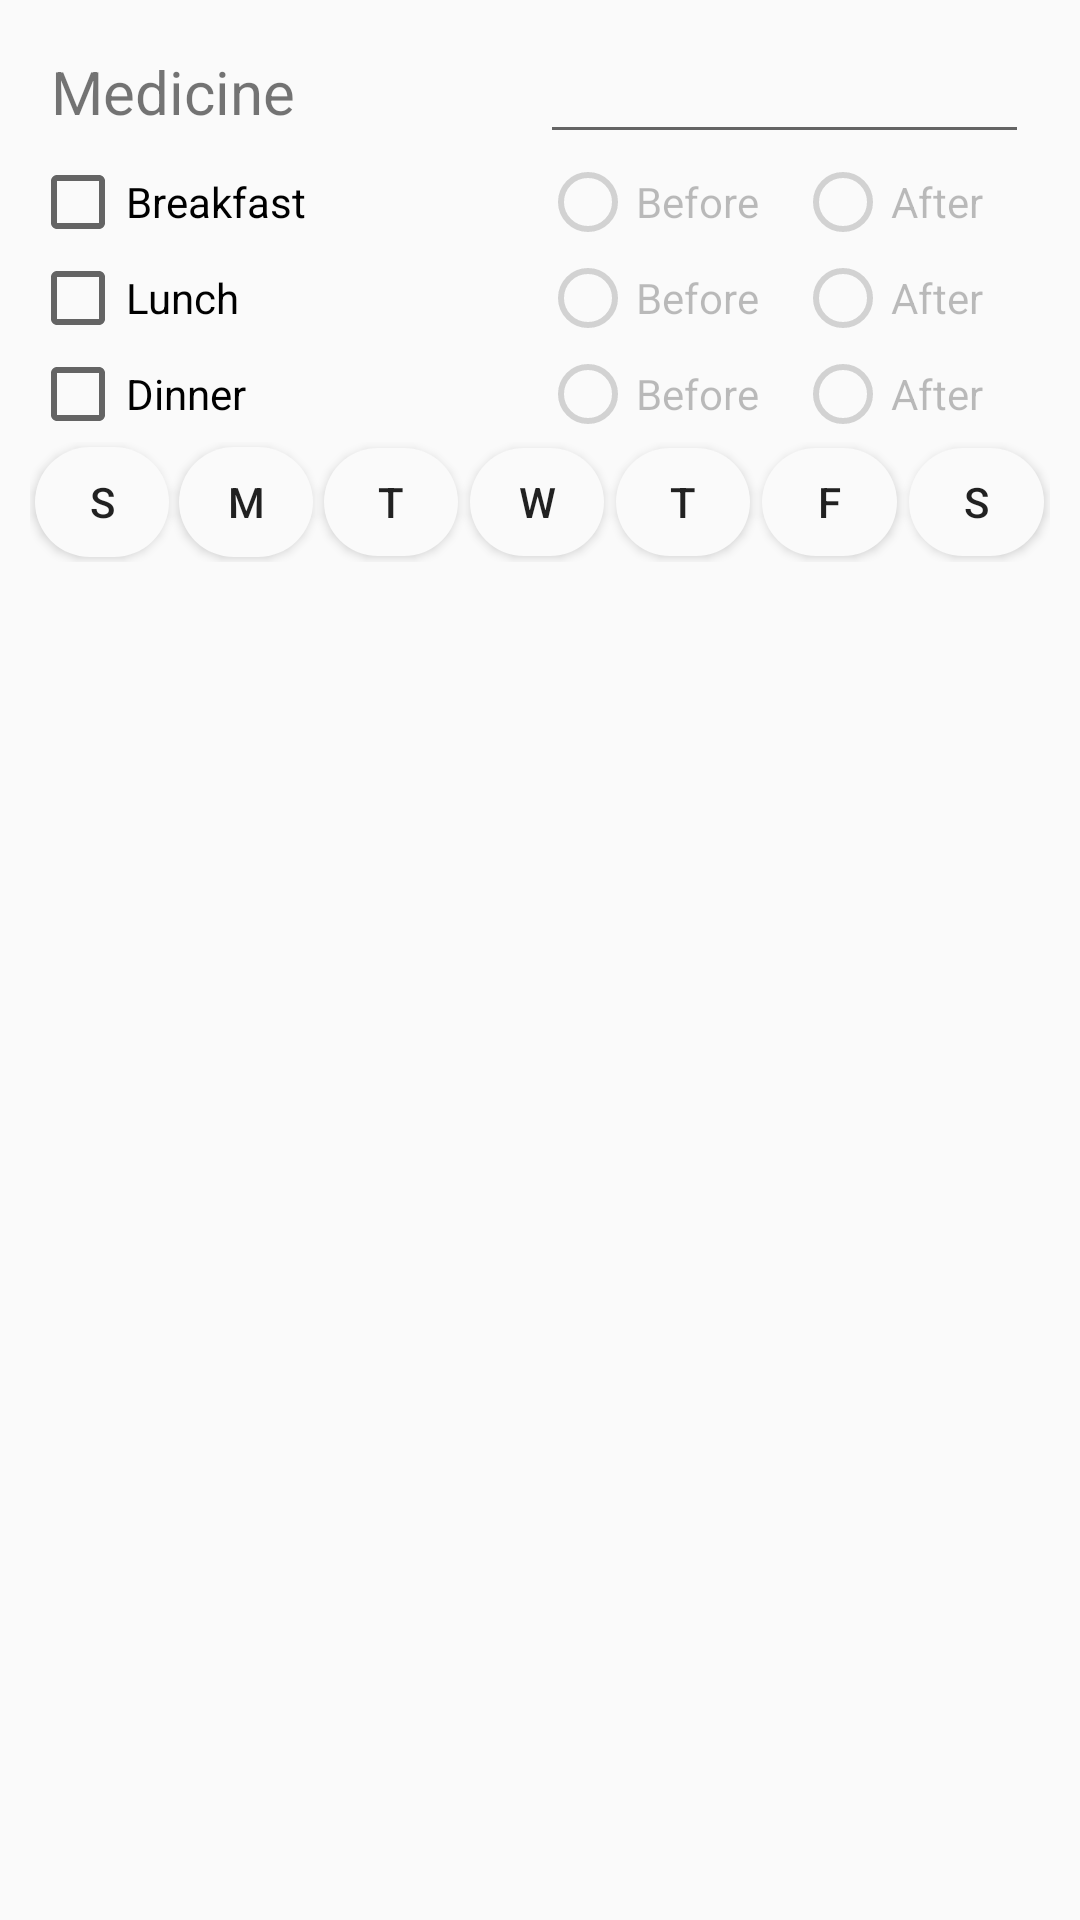

Here is an Android app screen rendered from its layout file. Give the layout XML and the strings, colors and styles it references.
<!-- AndroidManifest.xml: application theme AppTheme -->
<!-- res/layout/activity_add_medicine.xml -->
<?xml version="1.0" encoding="utf-8"?>
<LinearLayout xmlns:android="http://schemas.android.com/apk/res/android"
    android:layout_width="match_parent"
    android:layout_height="match_parent"
    android:orientation="vertical"
    android:padding="10dp">

    <LinearLayout
        android:layout_width="match_parent"
        android:layout_height="wrap_content"
        android:layout_marginStart="7dp"
        android:layout_marginEnd="7dp">

        <LinearLayout
            android:layout_width="0dp"
            android:layout_height="wrap_content"
            android:layout_weight="1"
            android:layout_gravity="center">

            <TextView
                android:layout_width="match_parent"
                android:layout_height="match_parent"
                android:textSize="20sp"
                android:text="Medicine"/>

        </LinearLayout>

        <LinearLayout
            android:layout_width="0dp"
            android:layout_height="wrap_content"
            android:layout_weight="1">

            <EditText
                android:layout_width="match_parent"
                android:layout_height="match_parent"
                android:inputType="text"
                android:id="@+id/med_name"/>

        </LinearLayout>

    </LinearLayout>

    <LinearLayout
        android:layout_width="match_parent"
        android:layout_height="wrap_content">

        <LinearLayout
            android:layout_width="0dp"
            android:layout_height="wrap_content"
            android:layout_weight="2.0">

            <CheckBox
                android:layout_width="match_parent"
                android:layout_height="match_parent"
                android:text="Breakfast"
                android:id="@+id/bf_box"/>

        </LinearLayout>

        <LinearLayout
            android:layout_width="0dp"
            android:layout_height="wrap_content"
            android:layout_weight="1">

            <RadioButton
                android:layout_width="match_parent"
                android:layout_height="match_parent"
                android:enabled="false"
                android:text="Before"
                android:id="@+id/bf_box_before"/>

        </LinearLayout>

        <LinearLayout
            android:layout_width="0dp"
            android:layout_height="wrap_content"
            android:layout_weight="1">

            <RadioButton
                android:layout_width="match_parent"
                android:layout_height="match_parent"
                android:enabled="false"
                android:text="After"
                android:id="@+id/bf_box_after"/>

        </LinearLayout>

    </LinearLayout>

    <LinearLayout
        android:layout_width="match_parent"
        android:layout_height="wrap_content">

        <LinearLayout
            android:layout_width="0dp"
            android:layout_height="wrap_content"
            android:layout_weight="2.0">

            <CheckBox
                android:layout_width="match_parent"
                android:layout_height="match_parent"
                android:text="Lunch"
                android:id="@+id/lunch_box"/>

        </LinearLayout>

        <LinearLayout
            android:layout_width="0dp"
            android:layout_height="wrap_content"
            android:layout_weight="1">

            <RadioButton
                android:layout_width="match_parent"
                android:layout_height="match_parent"
                android:enabled="false"
                android:text="Before"
                android:id="@+id/lunch_box_before"/>

        </LinearLayout>

        <LinearLayout
            android:layout_width="0dp"
            android:layout_height="wrap_content"
            android:layout_weight="1">

            <RadioButton
                android:layout_width="match_parent"
                android:layout_height="match_parent"
                android:enabled="false"
                android:text="After"
                android:id="@+id/lunch_box_after"/>

        </LinearLayout>

    </LinearLayout>

    <LinearLayout
        android:layout_width="match_parent"
        android:layout_height="wrap_content">

        <LinearLayout
            android:layout_width="0dp"
            android:layout_height="wrap_content"
            android:layout_weight="2.0">

            <CheckBox
                android:layout_width="match_parent"
                android:layout_height="match_parent"
                android:text="Dinner"
                android:id="@+id/dinner_box"/>

        </LinearLayout>

        <LinearLayout
            android:layout_width="0dp"
            android:layout_height="wrap_content"
            android:layout_weight="1">

            <RadioButton
                android:layout_width="match_parent"
                android:layout_height="match_parent"
                android:enabled="false"
                android:text="Before"
                android:id="@+id/dinner_box_before"/>

        </LinearLayout>

        <LinearLayout
            android:layout_width="0dp"
            android:layout_height="wrap_content"
            android:layout_weight="1">

            <RadioButton
                android:layout_width="match_parent"
                android:layout_height="match_parent"
                android:enabled="false"
                android:text="After"
                android:id="@+id/dinner_box_after"/>

        </LinearLayout>

    </LinearLayout>

    <LinearLayout
        android:layout_width="match_parent"
        android:layout_height="40dp">

        <Button
            android:layout_width="0dp"
            android:layout_height="match_parent"
            android:layout_weight="1"
            android:layout_margin="1.5dp"
            android:text="S"
            android:background="@drawable/roundbutton"
            android:id="@+id/sunday_button"/>

        <Button
            android:layout_width="0dp"
            android:layout_height="match_parent"
            android:layout_weight="1"
            android:layout_margin="1.5dp"
            android:text="M"
            android:background="@drawable/roundbutton"
            android:id="@+id/monday_button"/>

        <Button
            android:layout_width="0dp"
            android:layout_height="match_parent"
            android:layout_weight="1"
            android:layout_margin="2dp"
            android:text="T"
            android:background="@drawable/roundbutton"
            android:id="@+id/tuesday_button"/>

        <Button
            android:layout_width="0dp"
            android:layout_height="match_parent"
            android:layout_weight="1"
            android:layout_margin="2dp"
            android:text="W"
            android:background="@drawable/roundbutton"
            android:id="@+id/wednesday_button"/>

        <Button
            android:layout_width="0dp"
            android:layout_height="match_parent"
            android:layout_weight="1"
            android:layout_margin="2dp"
            android:text="T"
            android:background="@drawable/roundbutton"
            android:id="@+id/thursday_button"/>

        <Button
            android:layout_width="0dp"
            android:layout_height="match_parent"
            android:layout_weight="1"
            android:layout_margin="2dp"
            android:text="F"
            android:background="@drawable/roundbutton"
            android:id="@+id/friday_button"/>

        <Button
            android:layout_width="0dp"
            android:layout_height="match_parent"
            android:layout_weight="1"
            android:layout_margin="2dp"
            android:text="S"
            android:background="@drawable/roundbutton"
            android:id="@+id/saturday_button"/>

    </LinearLayout>

</LinearLayout>
<!-- resources referenced by this layout -->
<resources>
  <!-- drawable roundbutton (drawable) -->
  <?xml version="1.0" encoding="utf-8"?>
  <shape xmlns:android="http://schemas.android.com/apk/res/android"
      android:shape="rectangle">
      <solid android:color="?android:colorBackground" />
      <corners android:bottomRightRadius="100dp"
          android:bottomLeftRadius="100dp"
          android:topRightRadius="100dp"
          android:topLeftRadius="100dp"/>
  </shape>
  <style name="AppTheme" parent="Theme.AppCompat.Light.DarkActionBar">
          
          <item name="colorPrimary">#5D4037</item>
          <item name="colorPrimaryDark">#3E2723</item>
          <item name="colorAccent">#4CAF50</item>
      </style>
</resources>
